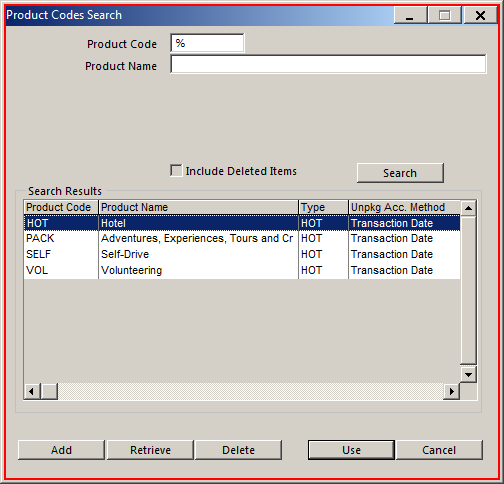
Workflow: OpenHotelSegment

Step 1 [try]: click on 'wfica32.exe Product'
